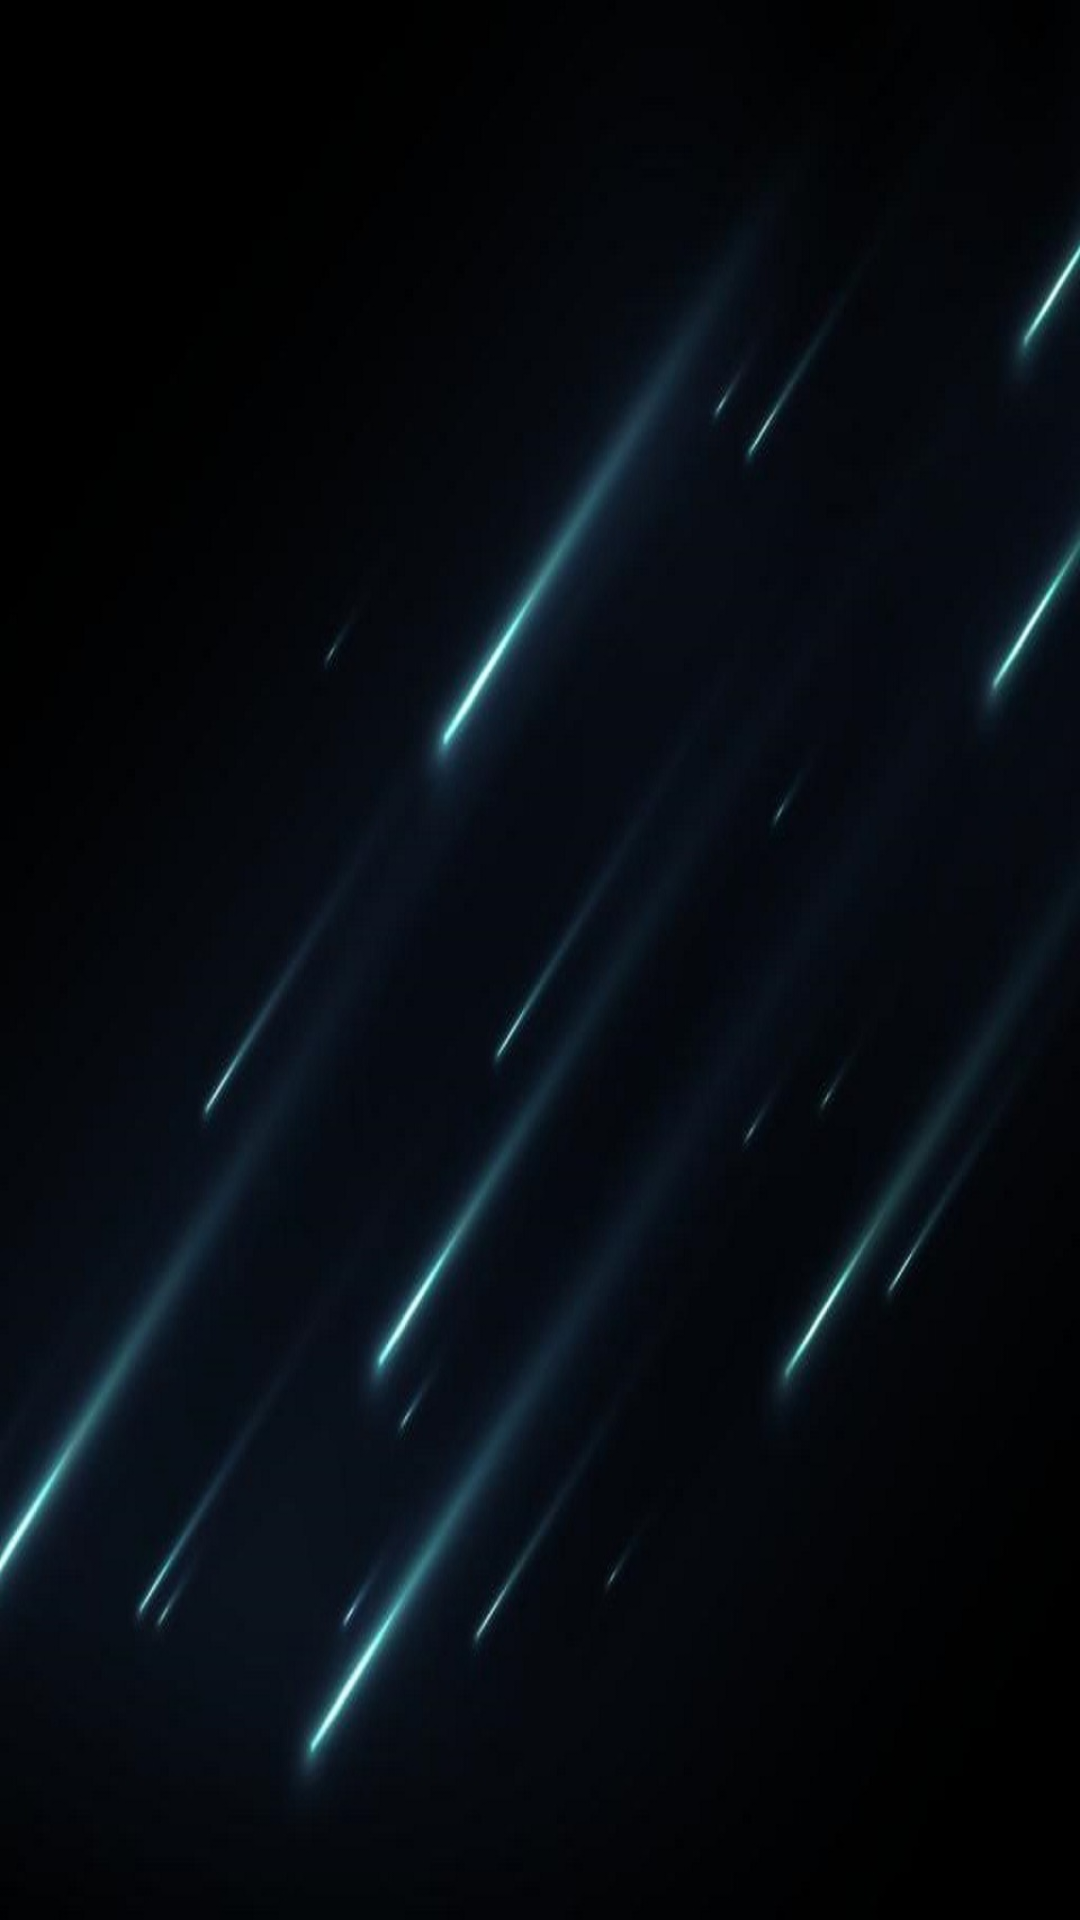

Write the Android layout XML for this screen, with the resource values it uses.
<!-- AndroidManifest.xml: application theme AppTheme -->
<!-- res/layout/activity_compare_trend_chart.xml -->
<LinearLayout xmlns:android="http://schemas.android.com/apk/res/android"
    xmlns:tools="http://schemas.android.com/tools" android:layout_width="match_parent"
    android:layout_height="match_parent" android:paddingLeft="@dimen/activity_horizontal_margin"
    android:paddingRight="@dimen/activity_horizontal_margin"
    android:paddingTop="@dimen/activity_vertical_margin"
    android:paddingBottom="@dimen/activity_vertical_margin"
    android:id ="@+id/comparetrend"

    tools:context="com.example.team4.findout.CompareTrendChart"
    android:orientation="vertical"
    android:padding="0dp"
    android:background="@drawable/background">




</LinearLayout>
<!-- resources referenced by this layout -->
<resources>
  <!-- drawable background: jpg bitmap (drawable-hdpi, 40648 bytes) -->
  <style name="AppTheme" parent="Theme.AppCompat.Light.DarkActionBar">
  
          
  
      </style>
</resources>
